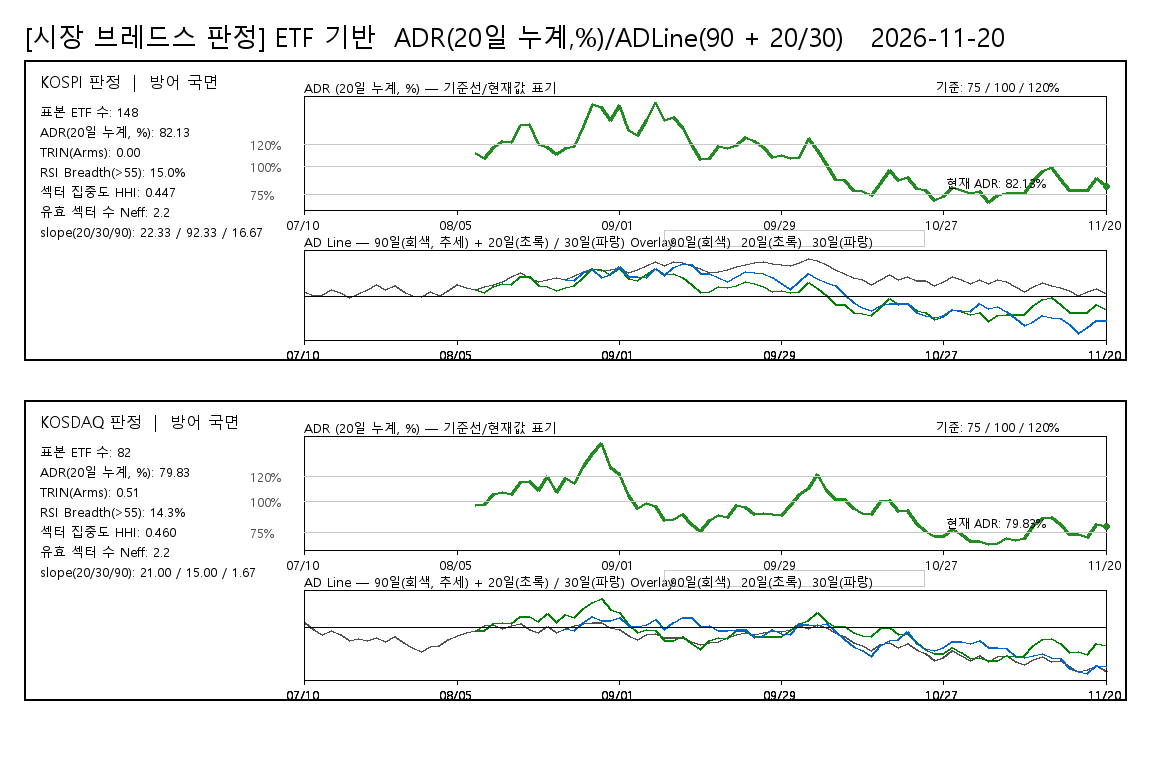

The data file committed next to this chart (first rows):
board, date, ADR20pct, ADLine, ADLine20, ADLine30, judgement, rsi_threshold, rsi_above_count, rsi_valid_count, rsi_breadth_pct, rsi_universe_type, rsi_sample_count
KOSPI, 20260710, , 116, , , 방어 국면, 55, 21, 140, 15, ETF_PROXY, 148
KOSPI, 20260713, , 29, , , 방어 국면, 55, 21, 140, 15, ETF_PROXY, 148
KOSPI, 20260714, , 37, , , 방어 국면, 55, 21, 140, 15, ETF_PROXY, 148
KOSPI, 20260715, , 155, , , 방어 국면, 55, 21, 140, 15, ETF_PROXY, 148
KOSPI, 20260716, , 96, , , 방어 국면, 55, 21, 140, 15, ETF_PROXY, 148
KOSPI, 20260720, , -17, , , 방어 국면, 55, 21, 140, 15, ETF_PROXY, 148
KOSPI, 20260721, , 70, , , 방어 국면, 55, 21, 140, 15, ETF_PROXY, 148
KOSPI, 20260722, , 157, , , 방어 국면, 55, 21, 140, 15, ETF_PROXY, 148
KOSPI, 20260723, , 261, , , 방어 국면, 55, 21, 140, 15, ETF_PROXY, 148
KOSPI, 20260724, , 158, , , 방어 국면, 55, 21, 140, 15, ETF_PROXY, 148
KOSPI, 20260727, , 225, , , 방어 국면, 55, 21, 140, 15, ETF_PROXY, 148
KOSPI, 20260728, , 117, , , 방어 국면, 55, 21, 140, 15, ETF_PROXY, 148
KOSPI, 20260729, , 13, , , 방어 국면, 55, 21, 140, 15, ETF_PROXY, 148
KOSPI, 20260730, , -9, , , 방어 국면, 55, 21, 140, 15, ETF_PROXY, 148
KOSPI, 20260731, , 103, , , 방어 국면, 55, 21, 140, 15, ETF_PROXY, 148
KOSPI, 20260803, , 25, , , 방어 국면, 55, 21, 140, 15, ETF_PROXY, 148
KOSPI, 20260804, , 129, , , 방어 국면, 55, 21, 140, 15, ETF_PROXY, 148
KOSPI, 20260805, , 248, , , 방어 국면, 55, 21, 140, 15, ETF_PROXY, 148
KOSPI, 20260806, , 196, , , 방어 국면, 55, 21, 140, 15, ETF_PROXY, 148
KOSPI, 20260807, 111.5, 150, 150, , 방어 국면, 55, 21, 140, 15, ETF_PROXY, 148
KOSPI, 20260810, 106.9, 208, 92, , 방어 국면, 55, 21, 140, 15, ETF_PROXY, 148
KOSPI, 20260811, 117.3, 248, 219, , 방어 국면, 55, 21, 140, 15, ETF_PROXY, 148
KOSPI, 20260812, 122.6, 317, 280, , 방어 국면, 55, 21, 140, 15, ETF_PROXY, 148
KOSPI, 20260813, 121.1, 418, 263, , 방어 국면, 55, 21, 140, 15, ETF_PROXY, 148
KOSPI, 20260814, 136.5, 521, 425, , 방어 국면, 55, 21, 140, 15, ETF_PROXY, 148
KOSPI, 20260818, 137.3, 416, 433, , 방어 국면, 55, 21, 140, 15, ETF_PROXY, 148
KOSPI, 20260819, 119.4, 314, 244, , 방어 국면, 55, 21, 140, 15, ETF_PROXY, 148
KOSPI, 20260820, 117.1, 374, 217, , 방어 국면, 55, 21, 140, 15, ETF_PROXY, 148
KOSPI, 20260821, 110.4, 397, 136, , 방어 국면, 55, 21, 140, 15, ETF_PROXY, 148
KOSPI, 20260824, 115.7, 359, 201, 359, 방어 국면, 55, 21, 140, 15, ETF_PROXY, 148
KOSPI, 20260825, 117.9, 452, 227, 336, 방어 국면, 55, 21, 140, 15, ETF_PROXY, 148
KOSPI, 20260826, 135.5, 532, 415, 503, 방어 국면, 55, 21, 140, 15, ETF_PROXY, 148
KOSPI, 20260827, 155.2, 609, 596, 572, 방어 국면, 55, 21, 140, 15, ETF_PROXY, 148
KOSPI, 20260828, 152.6, 564, 573, 409, 방어 국면, 55, 21, 140, 15, ETF_PROXY, 148
KOSPI, 20260831, 140.8, 568, 465, 472, 방어 국면, 55, 21, 140, 15, ETF_PROXY, 148
KOSPI, 20260901, 155, 616, 591, 633, 방어 국면, 55, 21, 140, 15, ETF_PROXY, 148
KOSPI, 20260902, 131.9, 506, 377, 436, 방어 국면, 55, 21, 140, 15, ETF_PROXY, 148
KOSPI, 20260903, 128, 583, 335, 426, 방어 국면, 55, 21, 140, 15, ETF_PROXY, 148
KOSPI, 20260904, 141.7, 666, 470, 405, 방어 국면, 55, 21, 140, 15, ETF_PROXY, 148
KOSPI, 20260907, 157.4, 758, 608, 600, 방어 국면, 55, 21, 140, 15, ETF_PROXY, 148
KOSPI, 20260908, 141.1, 672, 464, 447, 방어 국면, 55, 21, 140, 15, ETF_PROXY, 148
KOSPI, 20260909, 144.2, 741, 493, 624, 방어 국면, 55, 21, 140, 15, ETF_PROXY, 148
KOSPI, 20260910, 134.6, 719, 402, 706, 방어 국면, 55, 21, 140, 15, ETF_PROXY, 148
KOSPI, 20260911, 120, 666, 248, 675, 방어 국면, 55, 21, 140, 15, ETF_PROXY, 148
KOSPI, 20260914, 105.8, 598, 77, 495, 방어 국면, 55, 21, 140, 15, ETF_PROXY, 148
KOSPI, 20260915, 107.5, 514, 98, 489, 방어 국면, 55, 21, 140, 15, ETF_PROXY, 148
KOSPI, 20260916, 117.7, 536, 222, 407, 방어 국면, 55, 21, 140, 15, ETF_PROXY, 148
KOSPI, 20260917, 116, 576, 202, 328, 방어 국면, 55, 21, 140, 15, ETF_PROXY, 148
KOSPI, 20260918, 118.8, 631, 234, 435, 방어 국면, 55, 21, 140, 15, ETF_PROXY, 148
KOSPI, 20260921, 126.3, 675, 316, 525, 방어 국면, 55, 21, 140, 15, ETF_PROXY, 148
KOSPI, 20260922, 122.5, 727, 275, 519, 방어 국면, 55, 21, 140, 15, ETF_PROXY, 148
KOSPI, 20260923, 117.2, 747, 215, 499, 방어 국면, 55, 21, 140, 15, ETF_PROXY, 148
KOSPI, 20260928, 108, 713, 104, 396, 방어 국면, 55, 21, 140, 15, ETF_PROXY, 148
KOSPI, 20260929, 110, 694, 130, 276, 방어 국면, 55, 21, 140, 15, ETF_PROXY, 148
KOSPI, 20260930, 107.2, 662, 94, 141, 방어 국면, 55, 21, 140, 15, ETF_PROXY, 148
KOSPI, 20261001, 108.4, 726, 110, 310, 방어 국면, 55, 21, 140, 15, ETF_PROXY, 148
KOSPI, 20261002, 125.4, 813, 307, 499, 방어 국면, 55, 21, 140, 15, ETF_PROXY, 148
KOSPI, 20261006, 114.1, 763, 180, 389, 방어 국면, 55, 21, 140, 15, ETF_PROXY, 148
KOSPI, 20261007, 101.6, 687, 21, 290, 방어 국면, 55, 21, 140, 15, ETF_PROXY, 148
KOSPI, 20261008, 88.15, 586, -172, 227, 방어 국면, 55, 21, 140, 15, ETF_PROXY, 148
... 120 more rows
